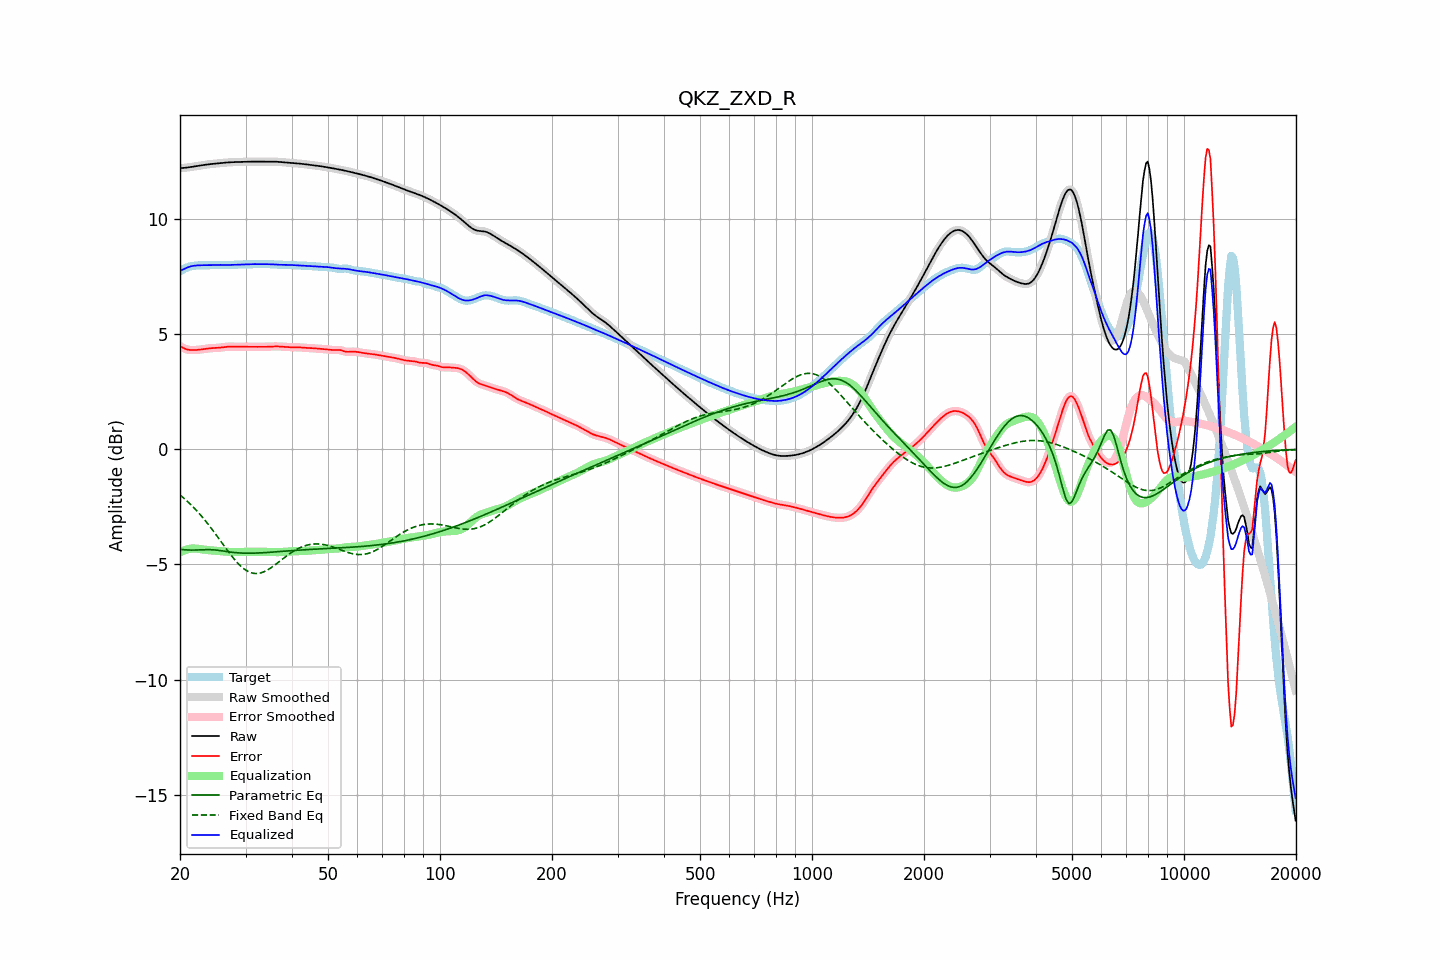

The table this chart was drawn from, first rows:
frequency, raw, error, smoothed, error_smoothed, equalization, parametric_eq, fixed_band_eq, equalized_raw, equalized_smoothed, target
20.00, 12.21, 4.48, 12.21, 4.48, -4.47, -4.34, -1.98, 7.74, 7.74, 7.73
20.20, 12.22, 4.44, 12.22, 4.44, -4.44, -4.35, -2.04, 7.78, 7.78, 7.77
20.40, 12.22, 4.40, 12.22, 4.40, -4.41, -4.36, -2.10, 7.82, 7.81, 7.82
20.61, 12.22, 4.37, 12.23, 4.37, -4.38, -4.36, -2.16, 7.85, 7.85, 7.85
20.81, 12.23, 4.35, 12.23, 4.35, -4.35, -4.37, -2.22, 7.88, 7.88, 7.89
21.02, 12.24, 4.33, 12.24, 4.33, -4.34, -4.37, -2.28, 7.91, 7.91, 7.91
21.23, 12.25, 4.32, 12.25, 4.32, -4.32, -4.38, -2.35, 7.93, 7.93, 7.94
21.44, 12.26, 4.31, 12.26, 4.31, -4.31, -4.38, -2.42, 7.95, 7.95, 7.95
21.66, 12.27, 4.31, 12.27, 4.31, -4.31, -4.38, -2.49, 7.96, 7.96, 7.96
21.87, 12.28, 4.31, 12.28, 4.31, -4.31, -4.37, -2.56, 7.97, 7.97, 7.97
22.09, 12.29, 4.31, 12.29, 4.31, -4.31, -4.37, -2.63, 7.98, 7.98, 7.98
22.31, 12.31, 4.32, 12.31, 4.32, -4.32, -4.37, -2.71, 7.99, 7.99, 7.99
22.54, 12.32, 4.33, 12.32, 4.33, -4.33, -4.37, -2.79, 7.99, 7.99, 7.99
22.76, 12.33, 4.34, 12.33, 4.34, -4.34, -4.36, -2.87, 7.99, 7.99, 7.99
22.99, 12.34, 4.35, 12.34, 4.35, -4.35, -4.36, -2.95, 8.00, 8.00, 8.00
23.22, 12.35, 4.36, 12.35, 4.36, -4.36, -4.36, -3.04, 8.00, 8.00, 8.00
23.45, 12.36, 4.37, 12.36, 4.37, -4.36, -4.36, -3.12, 8.00, 8.00, 7.99
23.69, 12.37, 4.38, 12.37, 4.38, -4.37, -4.36, -3.21, 8.00, 8.00, 7.99
23.92, 12.38, 4.38, 12.38, 4.38, -4.38, -4.36, -3.30, 8.00, 8.00, 7.99
24.16, 12.39, 4.39, 12.39, 4.39, -4.39, -4.36, -3.39, 8.00, 8.00, 8.00
24.40, 12.39, 4.39, 12.39, 4.39, -4.39, -4.36, -3.48, 8.00, 8.00, 8.00
24.65, 12.40, 4.40, 12.40, 4.40, -4.40, -4.37, -3.57, 8.00, 8.00, 8.00
24.89, 12.41, 4.40, 12.41, 4.40, -4.40, -4.37, -3.67, 8.01, 8.01, 8.01
25.14, 12.41, 4.40, 12.41, 4.40, -4.41, -4.38, -3.76, 8.01, 8.01, 8.01
25.39, 12.42, 4.41, 12.42, 4.41, -4.41, -4.39, -3.86, 8.01, 8.01, 8.01
25.65, 12.43, 4.42, 12.43, 4.42, -4.42, -4.40, -3.96, 8.01, 8.01, 8.01
25.91, 12.44, 4.43, 12.44, 4.43, -4.43, -4.41, -4.05, 8.01, 8.01, 8.01
26.16, 12.44, 4.44, 12.44, 4.44, -4.44, -4.42, -4.15, 8.01, 8.01, 8.01
26.43, 12.45, 4.45, 12.45, 4.44, -4.44, -4.43, -4.25, 8.00, 8.01, 8.00
26.69, 12.45, 4.45, 12.45, 4.45, -4.45, -4.44, -4.34, 8.00, 8.00, 8.00
26.96, 12.46, 4.46, 12.46, 4.46, -4.45, -4.45, -4.44, 8.01, 8.00, 8.00
27.23, 12.46, 4.46, 12.46, 4.46, -4.46, -4.46, -4.53, 8.01, 8.01, 8.00
27.50, 12.47, 4.46, 12.47, 4.46, -4.46, -4.47, -4.62, 8.01, 8.01, 8.01
27.77, 12.47, 4.46, 12.47, 4.46, -4.46, -4.48, -4.71, 8.01, 8.01, 8.01
28.05, 12.47, 4.46, 12.47, 4.46, -4.46, -4.48, -4.79, 8.02, 8.02, 8.02
28.33, 12.48, 4.45, 12.48, 4.45, -4.46, -4.49, -4.87, 8.02, 8.02, 8.02
28.62, 12.48, 4.45, 12.48, 4.45, -4.46, -4.50, -4.95, 8.02, 8.02, 8.02
28.90, 12.48, 4.45, 12.48, 4.45, -4.45, -4.50, -5.02, 8.03, 8.03, 8.03
29.19, 12.48, 4.45, 12.48, 4.45, -4.45, -4.50, -5.09, 8.03, 8.03, 8.03
29.48, 12.48, 4.45, 12.48, 4.45, -4.45, -4.51, -5.15, 8.03, 8.03, 8.03
29.78, 12.49, 4.45, 12.49, 4.45, -4.45, -4.51, -5.20, 8.03, 8.03, 8.03
30.08, 12.49, 4.45, 12.49, 4.45, -4.45, -4.51, -5.25, 8.04, 8.04, 8.04
30.38, 12.49, 4.45, 12.49, 4.45, -4.45, -4.51, -5.29, 8.04, 8.04, 8.04
30.68, 12.49, 4.45, 12.49, 4.45, -4.45, -4.51, -5.32, 8.04, 8.04, 8.04
30.99, 12.49, 4.45, 12.49, 4.45, -4.45, -4.51, -5.35, 8.04, 8.04, 8.04
31.30, 12.49, 4.45, 12.49, 4.45, -4.45, -4.51, -5.37, 8.04, 8.04, 8.04
31.61, 12.49, 4.45, 12.49, 4.45, -4.45, -4.51, -5.39, 8.04, 8.04, 8.04
31.93, 12.49, 4.45, 12.49, 4.45, -4.45, -4.51, -5.39, 8.04, 8.04, 8.04
32.24, 12.49, 4.45, 12.49, 4.45, -4.45, -4.50, -5.39, 8.04, 8.04, 8.04
32.57, 12.50, 4.45, 12.50, 4.45, -4.45, -4.50, -5.38, 8.05, 8.05, 8.04
32.89, 12.50, 4.45, 12.50, 4.45, -4.45, -4.50, -5.37, 8.05, 8.05, 8.04
33.22, 12.50, 4.45, 12.50, 4.45, -4.45, -4.49, -5.35, 8.05, 8.05, 8.04
33.55, 12.50, 4.45, 12.50, 4.45, -4.45, -4.49, -5.32, 8.04, 8.04, 8.04
33.89, 12.49, 4.45, 12.50, 4.45, -4.45, -4.49, -5.29, 8.04, 8.04, 8.04
34.23, 12.50, 4.45, 12.50, 4.45, -4.45, -4.48, -5.26, 8.04, 8.04, 8.04
34.57, 12.50, 4.45, 12.50, 4.45, -4.46, -4.48, -5.22, 8.04, 8.04, 8.04
34.92, 12.50, 4.46, 12.50, 4.46, -4.46, -4.47, -5.17, 8.04, 8.04, 8.04
35.27, 12.50, 4.46, 12.50, 4.46, -4.46, -4.47, -5.12, 8.03, 8.04, 8.04
35.62, 12.50, 4.47, 12.50, 4.47, -4.46, -4.46, -5.08, 8.03, 8.03, 8.03
35.97, 12.49, 4.47, 12.49, 4.47, -4.47, -4.46, -5.02, 8.03, 8.03, 8.02
... 635 more rows
